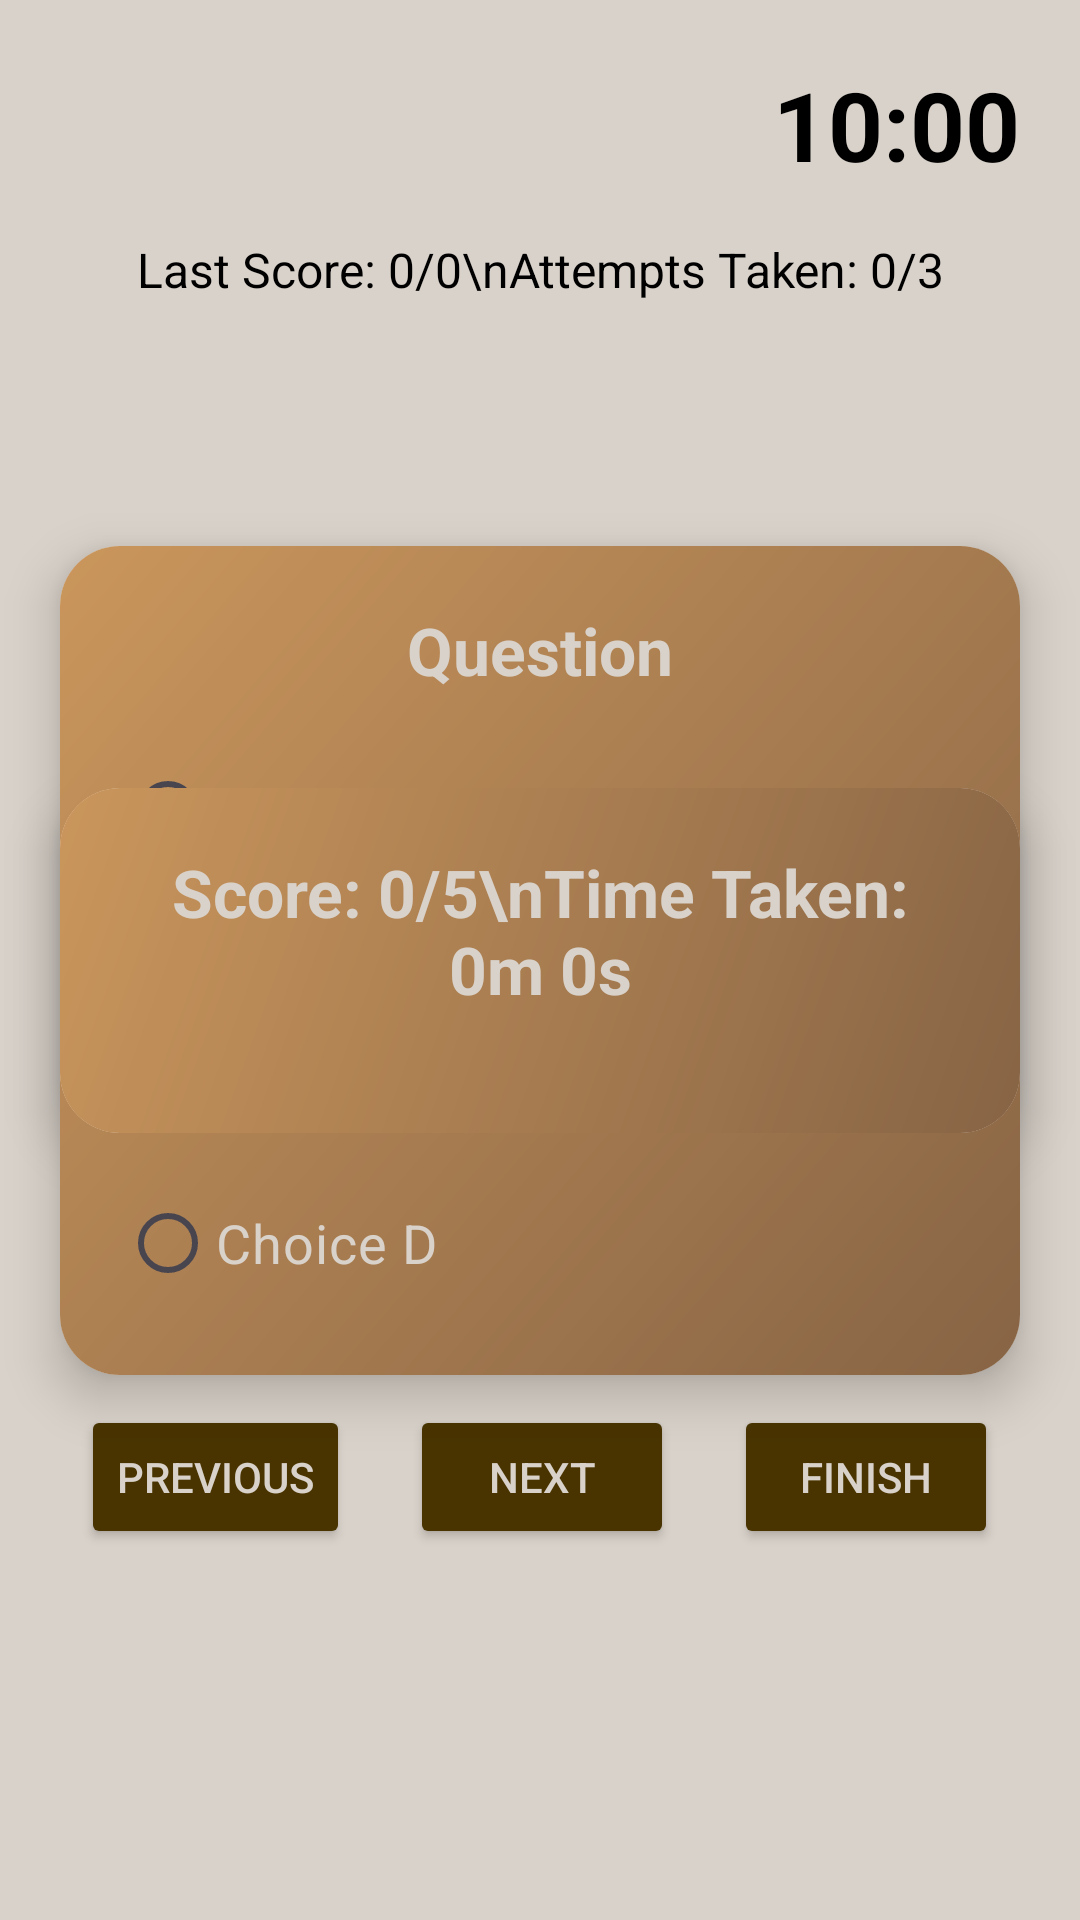

This screen was rendered from an Android layout file. Write that file and the resources it references.
<!-- AndroidManifest.xml: application theme Theme.Tekbuk -->
<!-- res/layout/activity_kwentongbayan_level2.xml -->
<?xml version="1.0" encoding="utf-8"?>
<androidx.constraintlayout.widget.ConstraintLayout xmlns:android="http://schemas.android.com/apk/res/android"
    xmlns:app="http://schemas.android.com/apk/res-auto"
    xmlns:tools="http://schemas.android.com/tools"
    android:id="@+id/main"
    android:layout_width="match_parent"
    android:layout_height="match_parent"
    android:background="@color/fourpointfive"
    tools:context=".GawainContent.KWENTONGBAYAN_level2">

    
    <TextView
        android:id="@+id/timerText"
        android:layout_width="wrap_content"
        android:layout_height="wrap_content"
        android:text="10:00"
        android:textColor="@color/black"
        android:textSize="32sp"
        android:textStyle="bold"
        android:layout_margin="20dp"
        app:layout_constraintEnd_toEndOf="parent"
        app:layout_constraintTop_toTopOf="parent" />

    <TextView
        android:id="@+id/lastScoreText"
        android:layout_width="wrap_content"
        android:layout_height="wrap_content"
        android:layout_marginTop="16dp"
        android:gravity="center"
        android:text="Last Score: 0/0\nAttempts Taken: 0/3"
        android:textColor="@color/black"
        android:textSize="16sp"
        app:layout_constraintTop_toBottomOf="@+id/timerText"
        app:layout_constraintStart_toStartOf="parent"
        app:layout_constraintEnd_toEndOf="parent" />


    
    <Button
        android:id="@+id/startBtn"
        android:layout_width="wrap_content"
        android:layout_height="wrap_content"
        android:backgroundTint="#493400"
        android:text="Start Quiz"
        android:textColor="@color/fourpointfive"
        app:layout_constraintBottom_toBottomOf="parent"
        app:layout_constraintEnd_toEndOf="parent"
        app:layout_constraintStart_toStartOf="parent"
        app:layout_constraintTop_toTopOf="parent" />

    
    <androidx.cardview.widget.CardView
        android:id="@+id/quizCard"
        android:layout_width="0dp"
        android:layout_height="wrap_content"
        android:layout_margin="20dp"
        app:cardElevation="10dp"
        app:cardCornerRadius="20dp"
        app:layout_constraintTop_toTopOf="parent"
        app:layout_constraintBottom_toBottomOf="parent"
        app:layout_constraintStart_toStartOf="parent"
        app:layout_constraintEnd_toEndOf="parent">

        <LinearLayout
            android:orientation="vertical"
            android:layout_width="match_parent"
            android:layout_height="wrap_content"
            android:background="@drawable/mainbutton_bg"
            android:padding="20dp">

            
            <TextView
                android:id="@+id/questionText"
                android:layout_width="wrap_content"
                android:layout_height="wrap_content"
                android:text="Question"
                android:textSize="22sp"
                android:textStyle="bold"
                android:layout_gravity="center_horizontal"
                android:textColor="@color/fourpointfive"
                android:layout_marginBottom="15dp" />

            
            <RadioGroup
                android:id="@+id/choicesGroup"
                android:layout_width="wrap_content"
                android:layout_height="wrap_content">

                <RadioButton
                    android:id="@+id/choiceA"
                    android:layout_width="wrap_content"
                    android:layout_height="wrap_content"
                    android:text="Choice A"
                    android:textColor="@color/fourpointfive"
                    android:textSize="18sp" />

                <RadioButton
                    android:id="@+id/choiceB"
                    android:layout_width="wrap_content"
                    android:layout_height="wrap_content"
                    android:text="Choice B"
                    android:textColor="@color/fourpointfive"
                    android:textSize="18sp" />

                <RadioButton
                    android:id="@+id/choiceC"
                    android:layout_width="wrap_content"
                    android:layout_height="wrap_content"
                    android:text="Choice C"
                    android:textColor="@color/fourpointfive"
                    android:textSize="18sp" />

                <RadioButton
                    android:id="@+id/choiceD"
                    android:layout_width="wrap_content"
                    android:layout_height="wrap_content"
                    android:text="Choice D"
                    android:textColor="@color/fourpointfive"
                    android:textSize="18sp" />
            </RadioGroup>

        </LinearLayout>

    </androidx.cardview.widget.CardView>


    
    <LinearLayout
        android:id="@+id/buttonLayout"
        android:orientation="horizontal"
        android:gravity="center"
        android:layout_width="match_parent"
        android:layout_height="wrap_content"
        android:layout_marginTop="10dp"
        app:layout_constraintTop_toBottomOf="@+id/quizCard"
        app:layout_constraintStart_toStartOf="parent"
        app:layout_constraintEnd_toEndOf="parent">

        <Button
            android:id="@+id/prevBtn"
            android:layout_width="wrap_content"
            android:layout_height="wrap_content"
            android:textColor="@color/fourpointfive"
            android:backgroundTint="#493400"
            android:text="Previous" />

        <Button
            android:id="@+id/nextBtn"
            android:layout_width="wrap_content"
            android:layout_height="wrap_content"
            android:text="Next"
            android:textColor="@color/fourpointfive"
            android:backgroundTint="#493400"
            android:layout_marginStart="20dp"
            android:layout_marginEnd="20dp" />

        <Button
            android:id="@+id/finishBtn"
            android:layout_width="wrap_content"
            android:layout_height="wrap_content"
            android:textColor="@color/fourpointfive"
            android:backgroundTint="#493400"
            android:text="Finish" />

    </LinearLayout>

    
    <androidx.cardview.widget.CardView
        android:id="@+id/scoreCard"
        android:layout_width="0dp"
        android:layout_height="wrap_content"
        android:layout_margin="20dp"
        app:cardElevation="10dp"
        app:cardCornerRadius="20dp"
        app:layout_constraintTop_toTopOf="parent"
        app:layout_constraintBottom_toBottomOf="parent"
        app:layout_constraintStart_toStartOf="parent"
        app:layout_constraintEnd_toEndOf="parent">

        <LinearLayout
            android:orientation="vertical"
            android:layout_width="match_parent"
            android:layout_height="wrap_content"
            android:padding="20dp"
            android:background="@drawable/mainbutton_bg"
            android:gravity="center_horizontal">

            
            <TextView
                android:id="@+id/finalScoreText"
                android:layout_width="wrap_content"
                android:layout_height="wrap_content"
                android:text="Score: 0/5\nTime Taken: 0m 0s"
                android:textSize="22sp"
                android:textStyle="bold"
                android:textColor="@color/fourpointfive"
                android:gravity="center"
                android:layout_marginBottom="20dp" />

            
            <LinearLayout
                android:orientation="horizontal"
                android:layout_width="wrap_content"
                android:layout_height="wrap_content"
                android:gravity="center_horizontal">

                <Button
                    android:id="@+id/retakeBtn"
                    android:layout_width="wrap_content"
                    android:layout_height="wrap_content"
                    android:text="Retake Quiz"
                    android:textColor="@color/fourpointfive"
                    android:backgroundTint="#493400"
                    android:visibility="gone"
                    android:layout_marginEnd="20dp"/>

                <Button
                    android:id="@+id/finishQuizBtn"
                    android:layout_width="wrap_content"
                    android:layout_height="wrap_content"
                    android:text="Finish Quiz"
                    android:textColor="@color/fourpointfive"
                    android:backgroundTint="#493400"
                    android:visibility="gone"/>
            </LinearLayout>

        </LinearLayout>
    </androidx.cardview.widget.CardView>


</androidx.constraintlayout.widget.ConstraintLayout>
<!-- resources referenced by this layout -->
<resources>
  <color name="black">#FF000000</color>
  <color name="fourpointfive">#d9d2ca</color>
  <!-- drawable mainbutton_bg (drawable) -->
  <?xml version="1.0" encoding="utf-8"?>
  <shape xmlns:android="http://schemas.android.com/apk/res/android"
      android:shape="rectangle">
  
      <gradient
          android:startColor="@color/one"
      android:endColor="@color/two"
      android:angle="135"
      android:type="linear"
      android:centerX="0.5"
      android:centerY="0.5"
      android:useLevel="false" />
  
  </shape>
  <style name="Theme.Tekbuk" parent="Base.Theme.Tekbuk" />
  <color name="one">#876445</color>
  <color name="two">#CA965C</color>
  <style name="Base.Theme.Tekbuk" parent="Theme.Material3.DayNight.NoActionBar">
          
          
      </style>
</resources>
